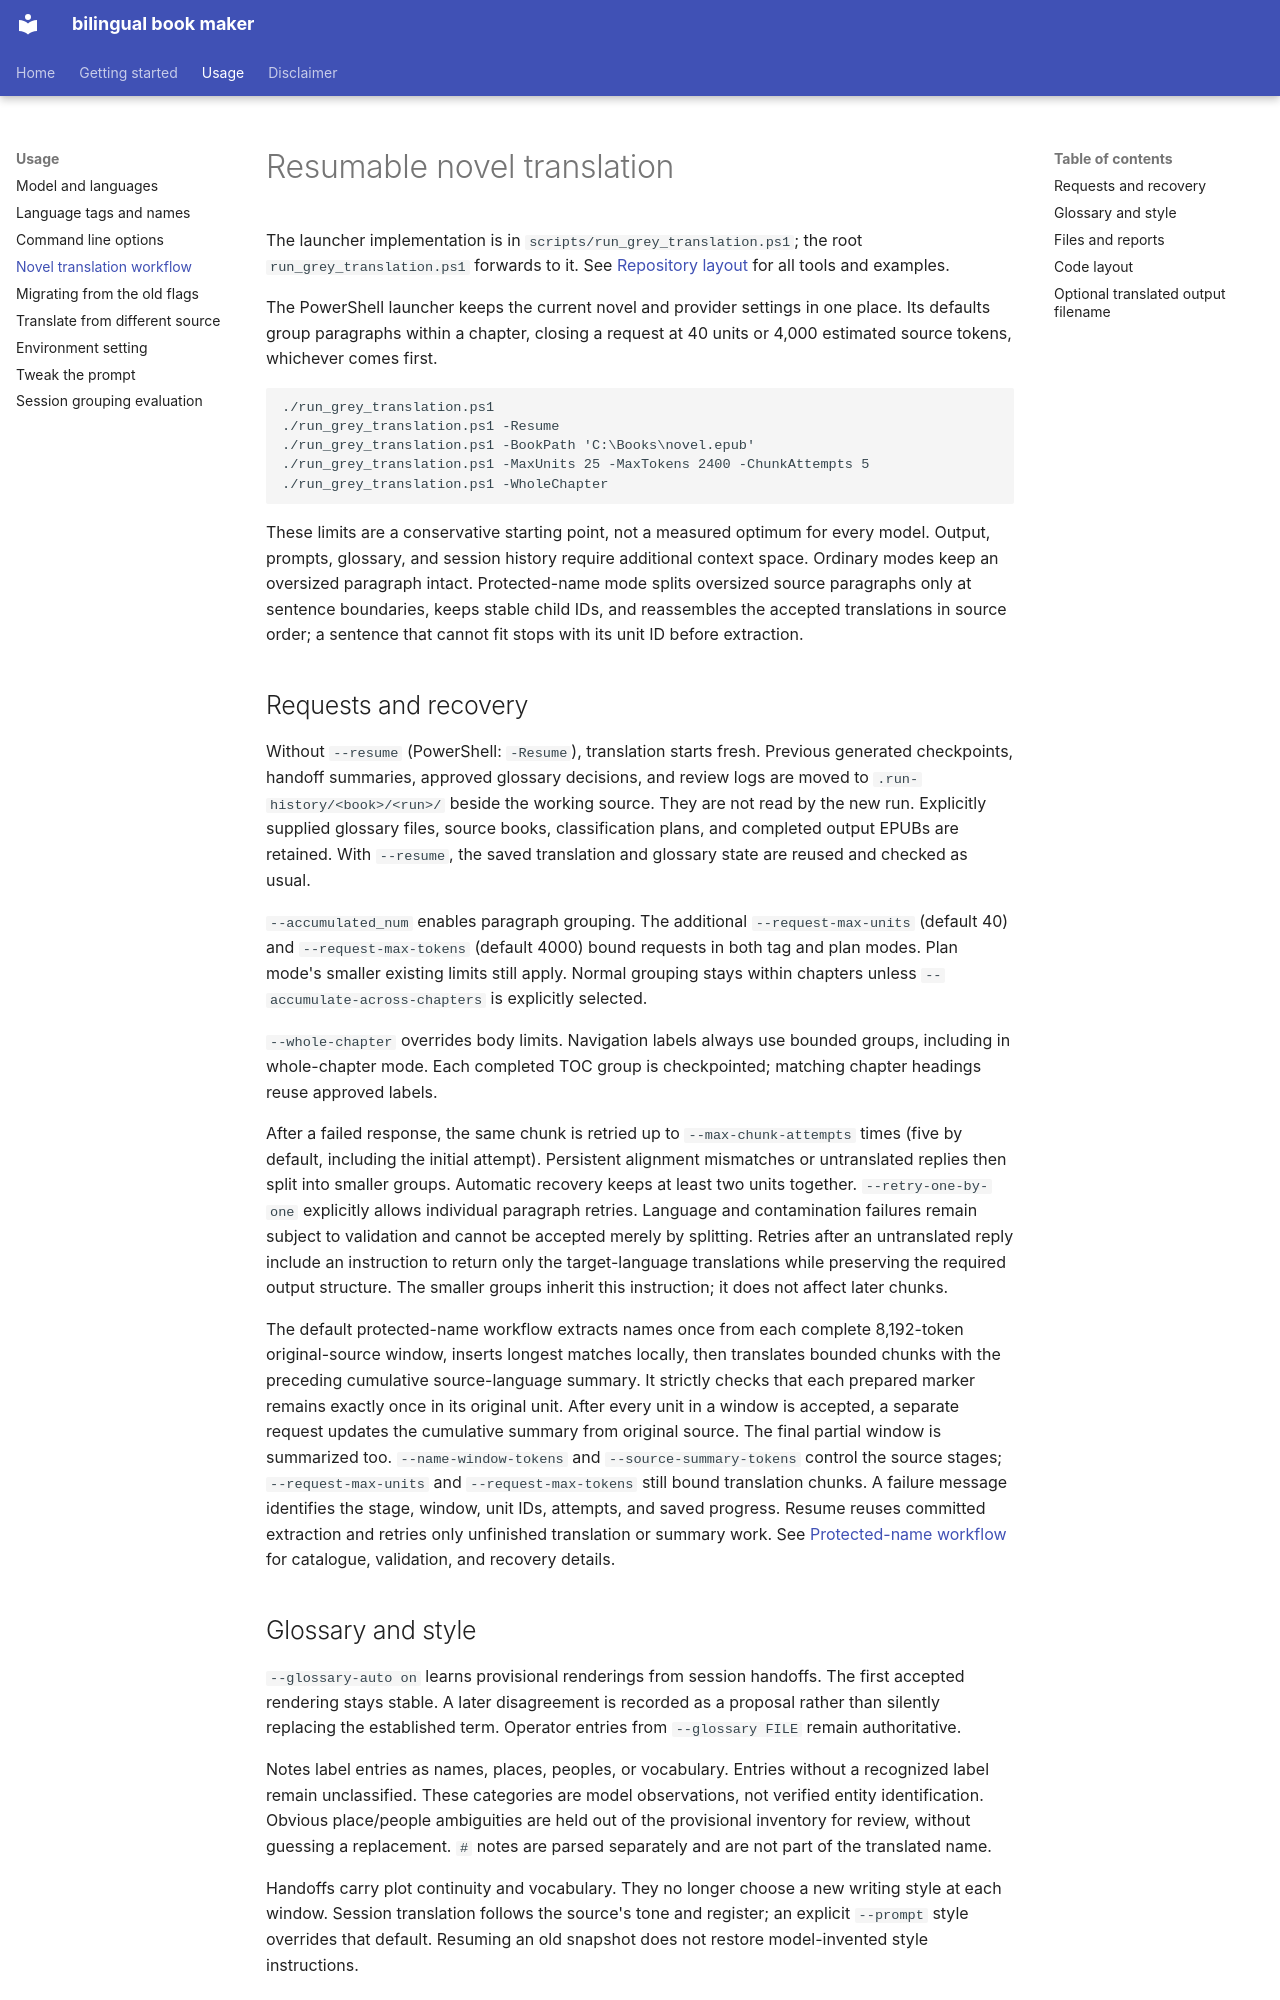

repository: RadianceNoMore/bilingual_book_maker · page: translation-workflow/index.html · generator: mkdocs

# Resumable novel translation

The launcher implementation is in `scripts/run_grey_translation.ps1`; the root
`run_grey_translation.ps1` forwards to it. See [Repository layout](repository-layout.md)
for all tools and examples.

The PowerShell launcher keeps the current novel and provider settings in one
place. Its defaults group paragraphs within a chapter, closing a request at
40 units or 4,000 estimated source tokens, whichever comes first.

```powershell
./run_grey_translation.ps1
./run_grey_translation.ps1 -Resume
./run_grey_translation.ps1 -BookPath 'C:\Books\novel.epub'
./run_grey_translation.ps1 -MaxUnits 25 -MaxTokens 2400 -ChunkAttempts 5
./run_grey_translation.ps1 -WholeChapter
```

These limits are a conservative starting point, not a measured optimum for every
model. Output, prompts, glossary, and session history require additional context
space. Ordinary modes keep an oversized paragraph intact. Protected-name mode
splits oversized source paragraphs only at sentence boundaries, keeps stable
child IDs, and reassembles the accepted translations in source order; a
sentence that cannot fit stops with its unit ID before extraction.

## Requests and recovery

Without `--resume` (PowerShell: `-Resume`), translation starts fresh. Previous
generated checkpoints, handoff summaries, approved glossary decisions, and review
logs are moved to `.run-history/<book>/<run>/` beside the working source. They
are not read by the new run. Explicitly supplied glossary files, source books,
classification plans, and completed output EPUBs are retained. With `--resume`,
the saved translation and glossary state are reused and checked as usual.

`--accumulated_num` enables paragraph grouping. The additional
`--request-max-units` (default 40) and `--request-max-tokens` (default 4000)
bound requests in both tag and plan modes. Plan mode's smaller existing limits
still apply. Normal grouping stays within chapters unless
`--accumulate-across-chapters` is explicitly selected.

`--whole-chapter` overrides body limits. Navigation labels always use bounded
groups, including in whole-chapter mode. Each completed TOC group is checkpointed;
matching chapter headings reuse approved labels.

After a failed response, the same chunk is retried up to
`--max-chunk-attempts` times (five by default, including the initial attempt).
Persistent alignment mismatches or untranslated replies then split into smaller groups. Automatic
recovery keeps at least two units together. `--retry-one-by-one` explicitly
allows individual paragraph retries. Language and contamination failures remain
subject to validation and cannot be accepted merely by splitting.
Retries after an untranslated reply include an instruction to return only the
target-language translations while preserving the required output structure.
The smaller groups inherit this instruction; it does not affect later chunks.

The default protected-name workflow extracts names once from each complete
8,192-token original-source window, inserts longest matches locally, then
translates bounded chunks with the preceding cumulative source-language
summary. It strictly checks that each prepared marker remains exactly once in
its original unit. After every unit in a window is accepted, a separate request
updates the cumulative summary from original source. The final partial window
is summarized too. `--name-window-tokens` and `--source-summary-tokens` control
the source stages; `--request-max-units` and `--request-max-tokens` still bound
translation chunks. A failure message identifies the stage, window, unit IDs,
attempts, and saved progress. Resume reuses committed extraction and retries
only unfinished translation or summary work. See
[Protected-name workflow](protected-names.md) for catalogue, validation, and
recovery details.
